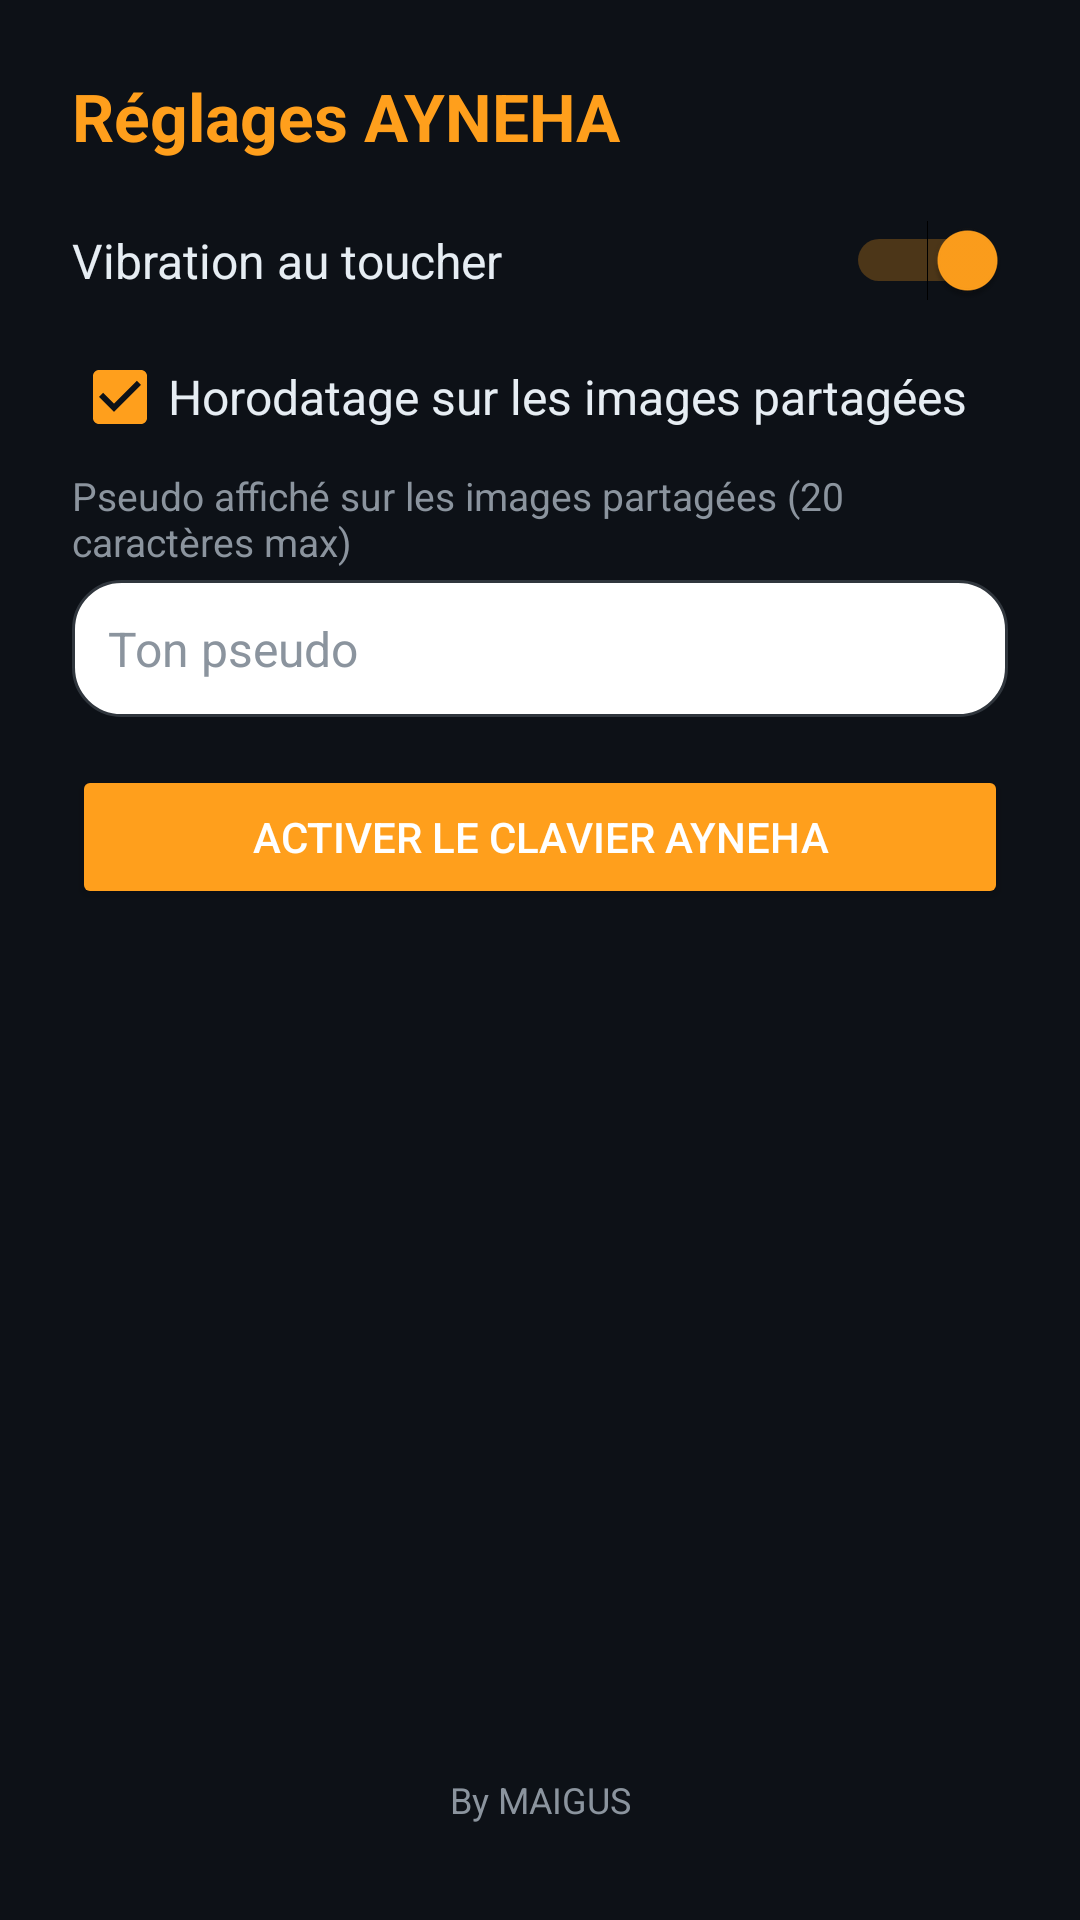

Android layout source for this screen:
<!-- AndroidManifest.xml: activity theme Theme.Ayneha -->
<!-- res/layout/activity_settings.xml -->
<?xml version="1.0" encoding="utf-8"?>
<LinearLayout xmlns:android="http://schemas.android.com/apk/res/android"
    android:layout_width="match_parent"
    android:layout_height="match_parent"
    android:background="@color/primary_background"
    android:orientation="vertical"
    android:padding="24dp">

    <TextView
        android:layout_width="wrap_content"
        android:layout_height="wrap_content"
        android:text="@string/settings_title"
        android:textColor="@color/accent_color"
        android:textSize="22sp"
        android:textStyle="bold"
        android:layout_marginBottom="20dp" />

    <LinearLayout
        android:layout_width="match_parent"
        android:layout_height="wrap_content"
        android:orientation="horizontal"
        android:gravity="center_vertical"
        android:layout_marginBottom="16dp">

        <TextView
            android:layout_width="0dp"
            android:layout_height="wrap_content"
            android:layout_weight="1"
            android:text="Vibration au toucher"
            android:textColor="@color/text_primary"
            android:textSize="16sp" />

        <Switch
            android:id="@+id/switchHaptic"
            android:layout_width="wrap_content"
            android:layout_height="wrap_content"
            android:checked="true" />
    </LinearLayout>

    <CheckBox
        android:id="@+id/checkTimestamp"
        android:layout_width="match_parent"
        android:layout_height="wrap_content"
        android:layout_marginBottom="8dp"
        android:checked="true"
        android:text="@string/settings_timestamp_label"
        android:textColor="@color/text_primary"
        android:textSize="16sp" />

    <TextView
        android:layout_width="match_parent"
        android:layout_height="wrap_content"
        android:layout_marginBottom="4dp"
        android:text="@string/settings_pseudo_label"
        android:textColor="@color/muted_foreground"
        android:textSize="13sp" />

    <EditText
        android:id="@+id/editPseudo"
        android:layout_width="match_parent"
        android:layout_height="wrap_content"
        android:layout_marginBottom="16dp"
        android:background="@drawable/bg_composition_zone"
        android:hint="@string/settings_pseudo_hint"
        android:textColorHint="@color/muted_foreground"
        android:inputType="text"
        android:maxLength="20"
        android:padding="12dp"
        android:singleLine="true"
        android:textColor="#FF000000"
        android:textSize="16sp" />

    <Button
        android:id="@+id/btnSystemSettings"
        android:layout_width="match_parent"
        android:layout_height="wrap_content"
        android:backgroundTint="@color/accent_color"
        android:text="@string/enable_keyboard"
        android:textColor="#FFFFFF" />

    <TextView
        android:layout_width="match_parent"
        android:layout_height="0dp"
        android:layout_weight="1"
        android:gravity="center|bottom"
        android:layout_marginTop="24dp"
        android:paddingBottom="8dp"
        android:text="@string/by_maigus_credit"
        android:textColor="@color/muted_foreground"
        android:textSize="12sp" />

</LinearLayout>
<!-- resources referenced by this layout -->
<resources>
  <color name="accent_color">#FF9F1C</color>
  <color name="muted_foreground">#8B949E</color>
  <color name="primary_background">#0D1117</color>
  <color name="text_primary">#E6EDF3</color>
  <!-- drawable bg_composition_zone (drawable) -->
  <?xml version="1.0" encoding="utf-8"?>
  <shape xmlns:android="http://schemas.android.com/apk/res/android" android:shape="rectangle">
      <solid android:color="#FFFFFFFF" />
      <corners android:radius="16dp" />
      <stroke android:width="1dp" android:color="@color/border_color" />
  </shape>
  <string name="by_maigus_credit">By MAIGUS</string>
  <string name="enable_keyboard">Activer le clavier AYNEHA</string>
  <string name="settings_pseudo_hint">Ton pseudo</string>
  <string name="settings_pseudo_label">Pseudo affiché sur les images partagées (20 caractères max)</string>
  <string name="settings_timestamp_label">Horodatage sur les images partagées</string>
  <string name="settings_title">Réglages AYNEHA</string>
  <style name="Theme.Ayneha" parent="Theme.AppCompat.DayNight.NoActionBar">
          <item name="colorPrimary">@color/accent_color</item>
          <item name="colorPrimaryDark">@color/primary_background</item>
          <item name="colorAccent">@color/accent_color</item>
          <item name="android:windowBackground">@color/primary_background</item>
          <item name="android:statusBarColor">@color/primary_background</item>
      </style>
  <color name="border_color">#30363D</color>
</resources>
